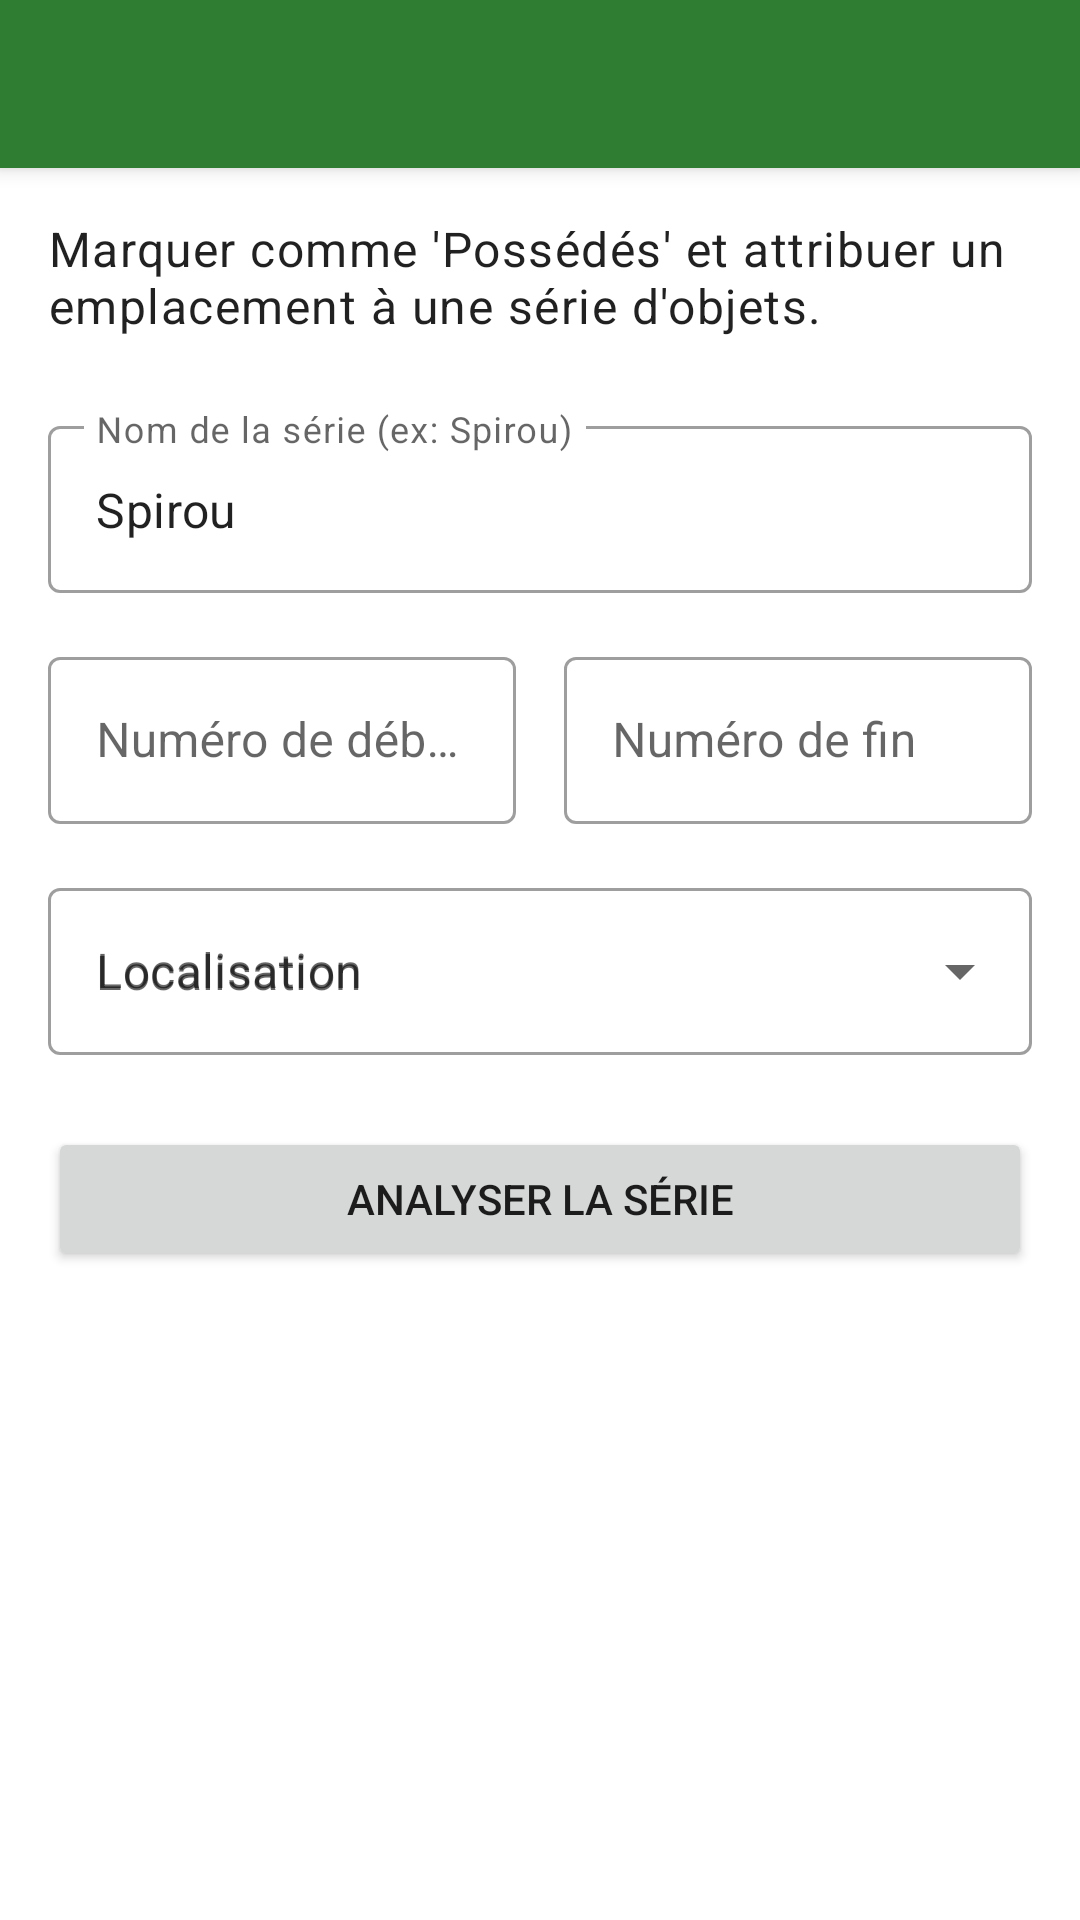

Layout XML and referenced resources for this Android screen:
<!-- AndroidManifest.xml: application theme Theme.ChefInventory -->
<!-- res/layout/activity_batch_possession.xml -->
<?xml version="1.0" encoding="utf-8"?>
<LinearLayout xmlns:android="http://schemas.android.com/apk/res/android"
    xmlns:app="http://schemas.android.com/apk/res-auto"
    xmlns:tools="http://schemas.android.com/tools"
    android:layout_width="match_parent"
    android:layout_height="match_parent"
    android:orientation="vertical"
    android:fitsSystemWindows="true">

    <androidx.appcompat.widget.Toolbar
        android:id="@+id/toolbar"
        android:layout_width="match_parent"
        android:layout_height="?attr/actionBarSize"
        android:background="?attr/colorPrimary"
        android:elevation="4dp"
        android:theme="@style/ThemeOverlay.AppCompat.Dark.ActionBar" />

    <ScrollView
        android:layout_width="match_parent"
        android:layout_height="match_parent">

        <LinearLayout
            android:layout_width="match_parent"
            android:layout_height="wrap_content"
            android:orientation="vertical"
            android:padding="16dp">

            <TextView
                android:layout_width="match_parent"
                android:layout_height="wrap_content"
                android:layout_marginBottom="16dp"
                android:text="@string/batch_update_description"
                android:textAppearance="?attr/textAppearanceBody1" />

            <com.google.android.material.textfield.TextInputLayout
                style="@style/Widget.MaterialComponents.TextInputLayout.OutlinedBox"
                android:layout_width="match_parent"
                android:layout_height="wrap_content"
                android:layout_marginTop="8dp"
                android:hint="@string/batch_series_name_hint">

                <com.google.android.material.textfield.TextInputEditText
                    android:id="@+id/et_series_name"
                    android:layout_width="match_parent"
                    android:layout_height="wrap_content"
                    android:inputType="text"
                    android:text="@string/batch_default_series_name" />
            </com.google.android.material.textfield.TextInputLayout>

            <LinearLayout
                android:layout_width="match_parent"
                android:layout_height="wrap_content"
                android:layout_marginTop="16dp"
                android:baselineAligned="false"
                android:orientation="horizontal">

                <com.google.android.material.textfield.TextInputLayout
                    style="@style/Widget.MaterialComponents.TextInputLayout.OutlinedBox"
                    android:layout_width="0dp"
                    android:layout_height="wrap_content"
                    android:layout_weight="1"
                    android:layout_marginEnd="8dp"
                    android:hint="@string/batch_start_number_hint">

                    <com.google.android.material.textfield.TextInputEditText
                        android:id="@+id/et_start_number"
                        android:layout_width="match_parent"
                        android:layout_height="wrap_content"
                        android:inputType="number" />
                </com.google.android.material.textfield.TextInputLayout>

                <com.google.android.material.textfield.TextInputLayout
                    style="@style/Widget.MaterialComponents.TextInputLayout.OutlinedBox"
                    android:layout_width="0dp"
                    android:layout_height="wrap_content"
                    android:layout_weight="1"
                    android:layout_marginStart="8dp"
                    android:hint="@string/batch_end_number_hint">

                    <com.google.android.material.textfield.TextInputEditText
                        android:id="@+id/et_end_number"
                        android:layout_width="match_parent"
                        android:layout_height="wrap_content"
                        android:inputType="number" />
                </com.google.android.material.textfield.TextInputLayout>

            </LinearLayout>

            
            <com.google.android.material.textfield.TextInputLayout
                android:id="@+id/location_layout"
                style="@style/Widget.MaterialComponents.TextInputLayout.OutlinedBox.ExposedDropdownMenu"
                android:layout_width="match_parent"
                android:layout_height="wrap_content"
                android:layout_marginTop="16dp"
                android:hint="@string/item_location_hint">

                <AutoCompleteTextView
                    android:id="@+id/et_location"
                    android:layout_width="match_parent"
                    android:layout_height="wrap_content"
                    android:hint="@string/item_location_hint"
                    android:inputType="none" />
            </com.google.android.material.textfield.TextInputLayout>

            <Button
                android:id="@+id/btn_analyze"
                android:layout_width="match_parent"
                android:layout_height="wrap_content"
                android:layout_marginTop="24dp"
                android:text="@string/batch_analyze_button" />

            <androidx.cardview.widget.CardView
                android:id="@+id/cv_summary"
                android:layout_width="match_parent"
                android:layout_height="wrap_content"
                android:layout_marginTop="24dp"
                android:visibility="gone"
                app:cardCornerRadius="8dp"
                app:cardElevation="2dp"
                tools:visibility="visible">

                <LinearLayout
                    android:layout_width="match_parent"
                    android:layout_height="wrap_content"
                    android:orientation="vertical"
                    android:padding="16dp">

                    <TextView
                        android:id="@+id/tv_batch_summary"
                        android:layout_width="match_parent"
                        android:layout_height="wrap_content"
                        android:textAppearance="?attr/textAppearanceSubtitle1"
                        tools:text="Trouvé : 45 magazines sur une plage de 101 numéros." />

                    <Button
                        android:id="@+id/btn_confirm_update"
                        android:layout_width="match_parent"
                        android:layout_height="wrap_content"
                        android:layout_marginTop="16dp"
                        android:text="@string/batch_update_button" />

                </LinearLayout>
            </androidx.cardview.widget.CardView>

        </LinearLayout>
    </ScrollView>

</LinearLayout>
<!-- resources referenced by this layout -->
<resources>
  <string name="batch_analyze_button">Analyser la série</string>
  <string name="batch_default_series_name">Spirou</string>
  <string name="batch_end_number_hint">Numéro de fin</string>
  <string name="batch_series_name_hint">Nom de la série (ex: Spirou)</string>
  <string name="batch_start_number_hint">Numéro de début</string>
  <string name="batch_update_button">Marquer comme possédés</string>
  <string name="batch_update_description">Marquer comme \'Possédés\' et attribuer un emplacement à une série d\'objets.</string>
  <string name="item_location_hint">Localisation</string>
  <style name="Theme.ChefInventory" parent="Theme.MaterialComponents.DayNight.NoActionBar">
          <item name="colorPrimary">@color/colorPrimary</item>
          <item name="colorPrimaryVariant">@color/colorPrimaryVariant</item>
          <item name="colorOnPrimary">@color/colorOnPrimary</item>
          <item name="colorSecondary">@color/colorSecondary</item>
          <item name="colorSecondaryVariant">@color/colorSecondaryVariant</item>
          <item name="colorOnSecondary">@color/colorOnSecondary</item>
          <item name="colorError">@color/colorError</item>
          <item name="colorOnError">@color/colorOnError</item>
          <item name="android:statusBarColor">?attr/colorPrimaryVariant</item>
          <item name="android:windowBackground">@android:color/white</item>
      </style>
  <color name="colorPrimary">#FF2E7D32</color>
  <color name="colorPrimaryVariant">#FF1B5E20</color>
  <color name="colorOnPrimary">#FFFFFFFF</color>
  <color name="colorSecondary">#FF4CAF50</color>
  <color name="colorSecondaryVariant">#FF388E3C</color>
  <color name="colorOnSecondary">#FF000000</color>
  <color name="colorError">#FFC107</color>
  <color name="colorOnError">#FF000000</color>
</resources>
